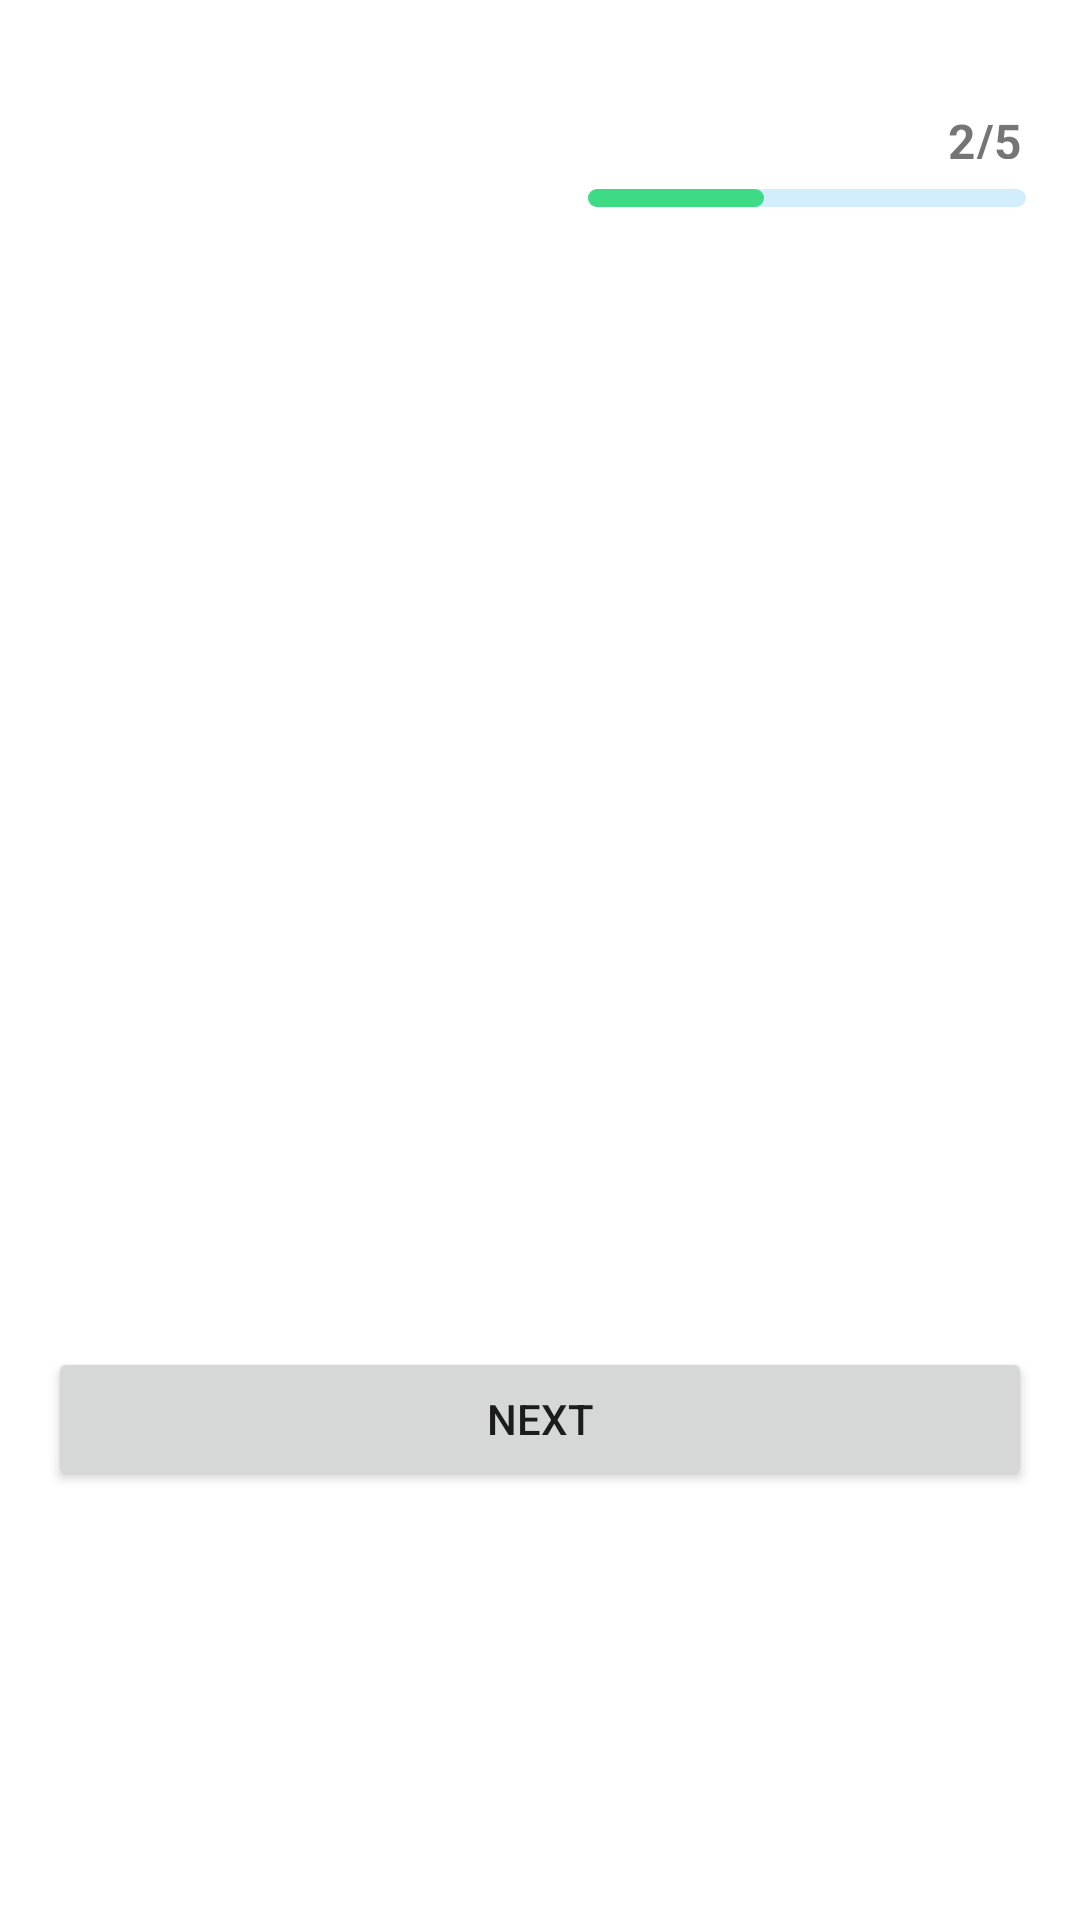

Layout XML and referenced resources for this Android screen:
<!-- AndroidManifest.xml: application theme Theme.SampleProgressBar -->
<!-- res/layout/activity_main2.xml -->
<?xml version="1.0" encoding="utf-8"?>
<LinearLayout xmlns:android="http://schemas.android.com/apk/res/android"
    xmlns:app="http://schemas.android.com/apk/res-auto"
    xmlns:tools="http://schemas.android.com/tools"
    android:layout_width="match_parent"
    android:layout_height="match_parent"
    android:orientation="vertical"
    android:padding="16dp"
    tools:context=".MainActivity2">

    <TextView
        android:id="@+id/textView"
        android:layout_width="match_parent"
        android:layout_height="17dp"
        android:layout_marginBottom="10dp"
        android:layout_marginLeft="300dp"
        android:layout_marginTop="20dp"
        android:text="2/5"
        android:textSize="16sp"
        android:textStyle="bold" />

    <ProgressBar
        android:id="@+id/progressBar"
        style="?android:attr/progressBarStyleHorizontal"
        android:layout_width="146dp"
        android:layout_height="6dp"
        android:layout_marginBottom="100dp"
        android:layout_marginLeft="180dp"
        android:layout_marginTop="0dp"
        android:progress="40"
        android:progressDrawable="@drawable/custom_progress_bg" />

    <Button
        android:id="@+id/start_progress"
        android:layout_width="match_parent"
        android:layout_height="wrap_content"
        android:layout_marginTop="280dp"
        android:text="NEXT"
        android:textAllCaps="false" />

</LinearLayout>
<!-- resources referenced by this layout -->
<resources>
  <!-- drawable custom_progress_bg (drawable) -->
  <?xml version="1.0" encoding="utf-8"?>
  <layer-list xmlns:android="http://schemas.android.com/apk/res/android">
  
      <item android:id="@android:id/background">
          <shape android:shape="rectangle" >
              <corners android:radius="6dp" />
              <solid android:color="#D2EDFC" />
          </shape>
  
      </item>
  
      <item android:id="@android:id/progress" >
          <scale android:scaleWidth="100%" >
              <shape android:shape="rectangle" >
                  <corners android:radius="6dp" />
                  <solid android:color="#3DDC84" />
              </shape>
          </scale>
      </item>
  
  </layer-list>
  <style name="Theme.SampleProgressBar" parent="Theme.MaterialComponents.DayNight.DarkActionBar">
          
          <item name="colorPrimary">@color/purple_500</item>
          <item name="colorPrimaryVariant">@color/purple_700</item>
          <item name="colorOnPrimary">@color/white</item>
          
          <item name="colorSecondary">@color/teal_200</item>
          <item name="colorSecondaryVariant">@color/teal_700</item>
          <item name="colorOnSecondary">@color/black</item>
          
          <item name="android:statusBarColor">?attr/colorPrimaryVariant</item>
          
      </style>
  <!-- not gathered from this repository: default colours our renderer supplied (Android Studio template values) -->
  <color name="purple_500">#FF6200EE</color>
  <color name="purple_700">#FF3700B3</color>
  <color name="teal_200">#FF03DAC5</color>
  <color name="teal_700">#FF018786</color>
  <color name="black">#FF000000</color>
  <color name="white">#FFFFFFFF</color>
</resources>
